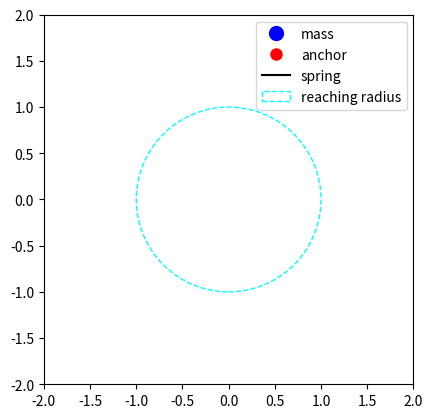

The matplotlib source for this figure:
import numpy as np
import matplotlib.pyplot as plt

# parameters
m = 1.0
k = 50.0
c = 8.0
dt = 0.01
k_wall = 50.0
c_wall = 5.0
# state
x = np.array([0.5, 0.5])  # mass position
v = np.array([0.0, 0.0])  # velocity
anchor = np.array([0.0, 0.0])  # mouse-controlled point
wall = np.array([0.0, 0.0])

# figure
fig, ax = plt.subplots()
ax.set_xlim(-2, 2)
ax.set_ylim(-2, 2)
ax.set_aspect("equal")
(mass_plot,) = ax.plot([], [], "bo", markersize=10, label="mass")
(anchor_plot,) = ax.plot([], [], "ro", markersize=8, label="anchor")
(spring_line,) = ax.plot([], [], "k-", label="spring")
(wall_plot,) = ax.plot([], [], "go", markersize=8)  # wall point
(wall_line,) = ax.plot([], [], "g--")  # spring to wall
(wall_to_mass_line,) = ax.plot([], [], "g-")  # line from wall to mass

rreach = 1.0
# adaptive stiffness limits
k_base = 50.0
k_peak = 130.0
k_out_min = 8.0
k_wall_base = 50.0
k_wall_soft = 6.0
k_wall_hard = 220.0

creach = plt.Circle(
    (0, 0),
    rreach,
    color="cyan",
    fill=False,
    linestyle="--",
    label="reaching radius",
)
ax.add_patch(creach)
ax.legend()


def on_mouse_move(event):
    global anchor
    if event.xdata is not None and event.ydata is not None:
        anchor = np.array([event.xdata, event.ydata])


def change_k(event):
    global k, k_wall
    print(f"Key pressed: {event.key}")
    if event.key == "up":
        k += 1.0
        ax.set_title(f"Stiffness: {k}, attract to object")
    elif event.key == "down":
        k -= 1.0
        ax.set_title(f"Stiffness: {k}, repel from object")
    elif event.key == "right":
        k = 0.0
        ax.set_title(f"Stiffness: {k}, no movement")
    elif event.key == "left":
        k = 50.0
        ax.set_title(f"Stiffness: {k}, default")
    elif event.key == " ":
        k += 10.0
        k_wall -= 10.0
        ax.set_title(f"Stiffness: {k}, wall spring")
    elif event.key == "m":
        k -= 10.0
        k_wall += 10.0
        ax.set_title(f"Stiffness: {k}, wall repulsion")
    plt.draw()


def update():
    global x, v, anchor, wall, k, k_wall

    dist_wall_to_anchor = np.linalg.norm(wall - anchor)

    # Adapt gains from the wall-anchor distance:
    # near boundary from inside -> stronger anchor pull, softer wall spring
    # outside boundary -> weaker anchor pull, stronger wall spring
    if dist_wall_to_anchor < rreach:
        t_in = np.clip(dist_wall_to_anchor / rreach, 0.0, 1.0)
        t_in = t_in * t_in
        k = k_base + (k_peak - k_base) * t_in
        k_wall = (k_wall_base + (k_wall_soft - k_wall_base) * t_in) * 0.1
        ax.set_title(
            f"Inside reach | d={dist_wall_to_anchor:.2f}, k={k:.1f}, k_wall={k_wall:.1f}"
        )
    else:
        t_out = np.clip((dist_wall_to_anchor - rreach) / rreach, 0.0, 1.0)
        k = k_peak + (k_out_min - k_peak) * t_out
        k_wall = (k_wall_soft + (k_wall_hard - k_wall_soft) * t_out) * 0.1
        ax.set_title(
            f"Outside reach | d={dist_wall_to_anchor:.2f}, k={k:.1f}, k_wall={k_wall:.1f}"
        )

    # spring-damper force toward anchor + wall spring and damper
    F = (-k * (x - anchor) - c * v) + (-k_wall * (x - wall) - c_wall * (v - 0))
    # integrate (semi-implicit Euler)
    v += (F / m) * dt
    x += v * dt

    # Hard constraint: keep the mass inside reaching radius.
    dist_wall_to_mass = np.linalg.norm(x - wall)
    if dist_wall_to_mass > rreach:
        n = (x - wall) / dist_wall_to_mass
        x = wall + n * rreach
        v_out = np.dot(v, n)
        if v_out > 0.0:
            v = v - v_out * n

    # update plot
    mass_plot.set_data([x[0]], [x[1]])
    anchor_plot.set_data([anchor[0]], [anchor[1]])
    spring_line.set_data([x[0], anchor[0]], [x[1], anchor[1]])
    wall_plot.set_data([wall[0]], [wall[1]])
    wall_line.set_data([x[0], wall[0]], [x[1], wall[1]])
    wall_to_mass_line.set_data([wall[0], anchor[0]], [wall[1], anchor[1]])
    fig.canvas.draw_idle()


fig.canvas.mpl_connect("motion_notify_event", on_mouse_move)
fig.canvas.mpl_connect("key_press_event", change_k)
timer = fig.canvas.new_timer(interval=int(dt * 1000))
timer.add_callback(update)
timer.start()
plt.show()
